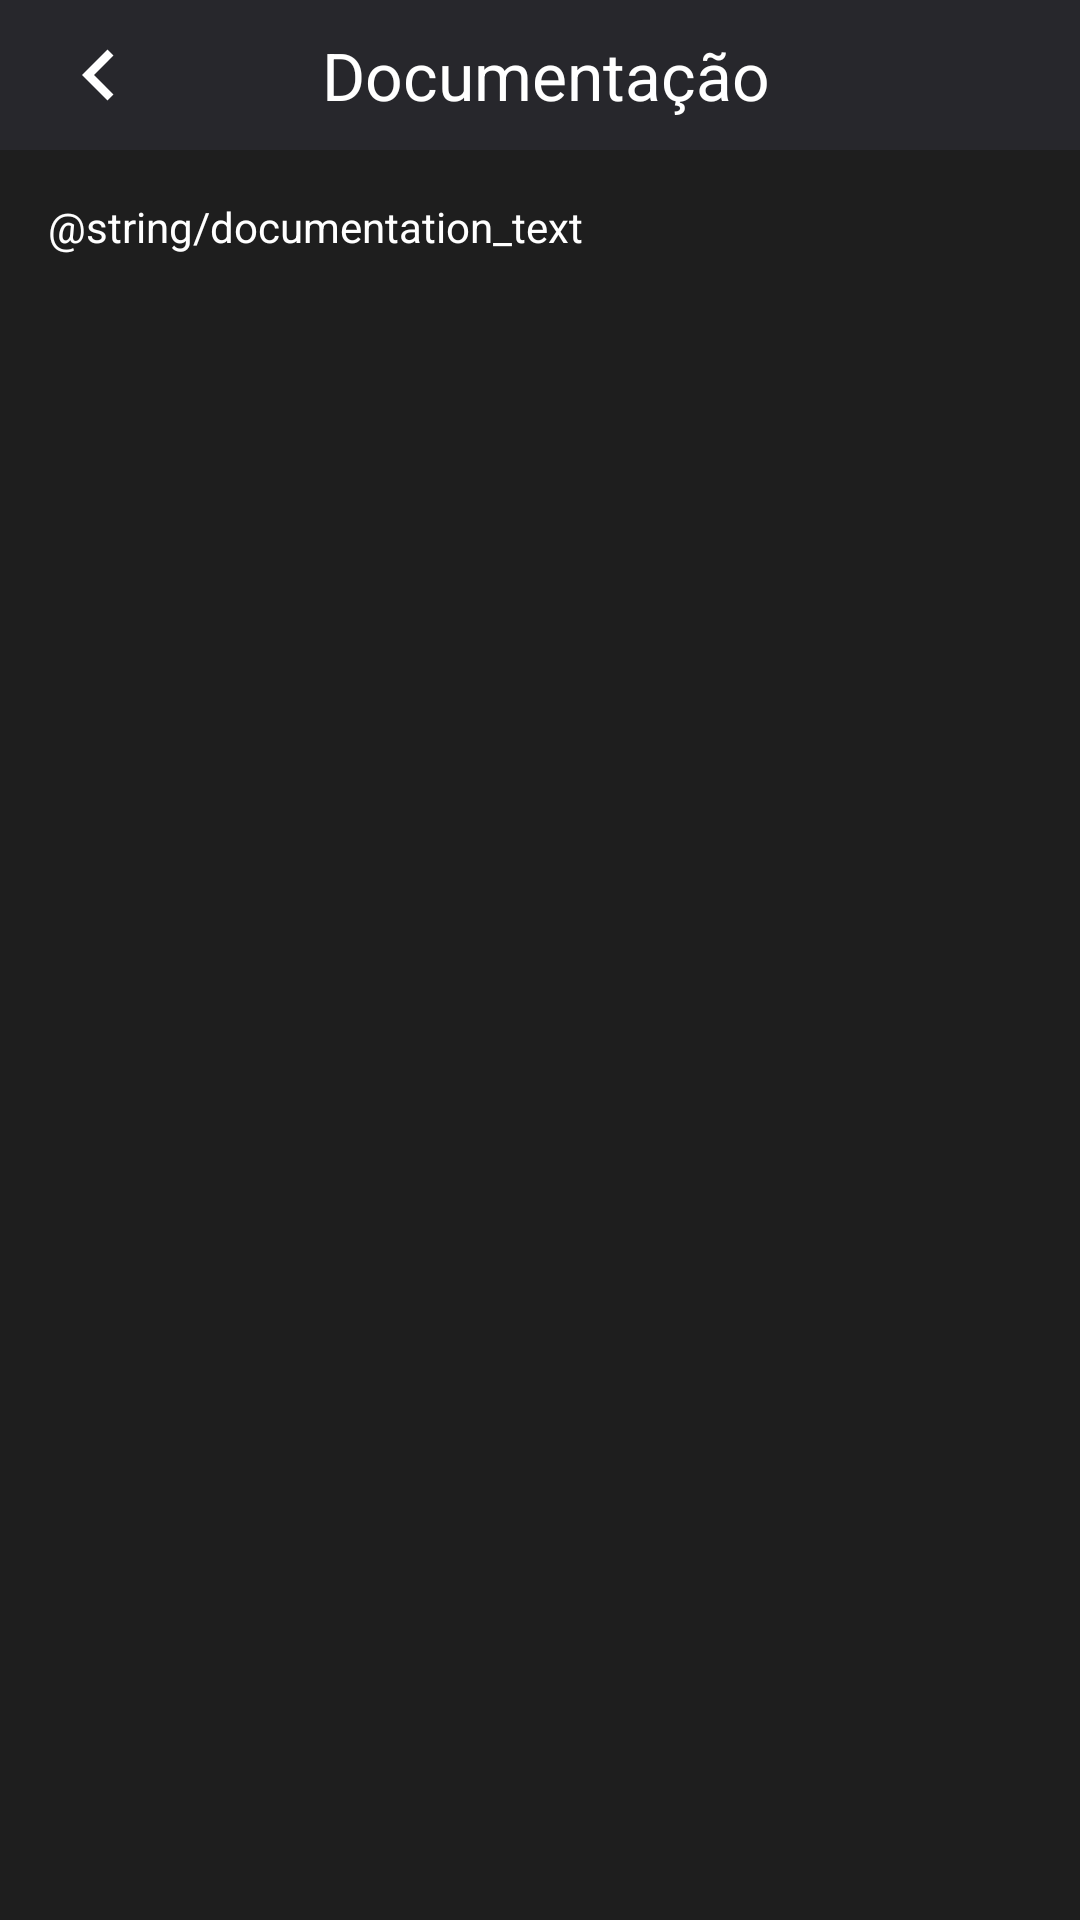

Android layout source for this screen:
<!-- AndroidManifest.xml: application theme Theme.GearGuard -->
<!-- res/layout/activity_docs.xml -->
<?xml version="1.0" encoding="utf-8"?>
<androidx.constraintlayout.widget.ConstraintLayout
    xmlns:android="http://schemas.android.com/apk/res/android"
    xmlns:tools="http://schemas.android.com/tools"
    xmlns:app="http://schemas.android.com/apk/res-auto"
    tools:context=".DocsActivity"
    android:layout_width="match_parent"
    android:layout_height="match_parent"
    android:background="@color/black">

    <androidx.constraintlayout.widget.ConstraintLayout
        android:id="@+id/header_layout"
        android:layout_width="0dp"
        android:layout_height="50dp"
        android:background="@color/gray"
        app:layout_constraintTop_toTopOf="parent"
        app:layout_constraintStart_toStartOf="parent"
        app:layout_constraintEnd_toEndOf="parent">

        <androidx.constraintlayout.widget.Guideline
            android:id="@+id/center_guideline"
            android:layout_width="wrap_content"
            android:layout_height="wrap_content"
            android:orientation="vertical"
            app:layout_constraintGuide_percent="0.01" />

        <TextView
            android:id="@+id/tv_documentation_header"
            android:layout_width="wrap_content"
            android:layout_height="wrap_content"
            android:text="Documentação"
            android:textAppearance="@style/TextAppearance.AppCompat.Large"
            android:textColor="@color/white"
            app:layout_constraintStart_toStartOf="@id/center_guideline"
            app:layout_constraintEnd_toEndOf="parent"
            app:layout_constraintTop_toTopOf="parent"
            app:layout_constraintBottom_toBottomOf="parent" />

        <ImageButton
            android:id="@+id/btnBack"
            android:layout_width="wrap_content"
            android:layout_height="wrap_content"
            android:background="?attr/selectableItemBackgroundBorderless"
            android:contentDescription="Seta"
            android:padding="16dp"
            android:src="@drawable/ic_back_arrow"
            app:layout_constraintStart_toStartOf="parent"
            app:layout_constraintTop_toTopOf="parent" />

    </androidx.constraintlayout.widget.ConstraintLayout>

    <androidx.core.widget.NestedScrollView
        android:layout_width="0dp"
        android:layout_height="0dp"
        app:layout_constraintTop_toBottomOf="@id/header_layout"
        app:layout_constraintBottom_toBottomOf="parent"
        app:layout_constraintStart_toStartOf="parent"
        app:layout_constraintEnd_toEndOf="parent">

        <TextView
            android:id="@+id/tv_lorem_ipsum"
            android:layout_width="match_parent"
            android:layout_height="wrap_content"
            android:text="@string/documentation_text"
            android:textColor="@color/white"
            android:padding="16dp"/>

    </androidx.core.widget.NestedScrollView>

</androidx.constraintlayout.widget.ConstraintLayout>
<!-- resources referenced by this layout -->
<resources>
  <color name="black">#1E1E1E</color>
  <color name="gray">#27272C</color>
  <color name="white">#FFFFFFFF</color>
  <!-- drawable ic_back_arrow (drawable) -->
  <vector xmlns:android="http://schemas.android.com/apk/res/android"
      android:width="34dp"
      android:height="34dp"
      android:viewportWidth="24"
      android:viewportHeight="24">
      <path
          android:fillColor="#fff"
      android:pathData="M15.41,7.41L14,6l-6,6 6,6 1.41-1.41L10.83,12z"/>
  </vector>
  <style name="Theme.GearGuard" parent="android:Theme.Material.Light.NoActionBar" />
</resources>
